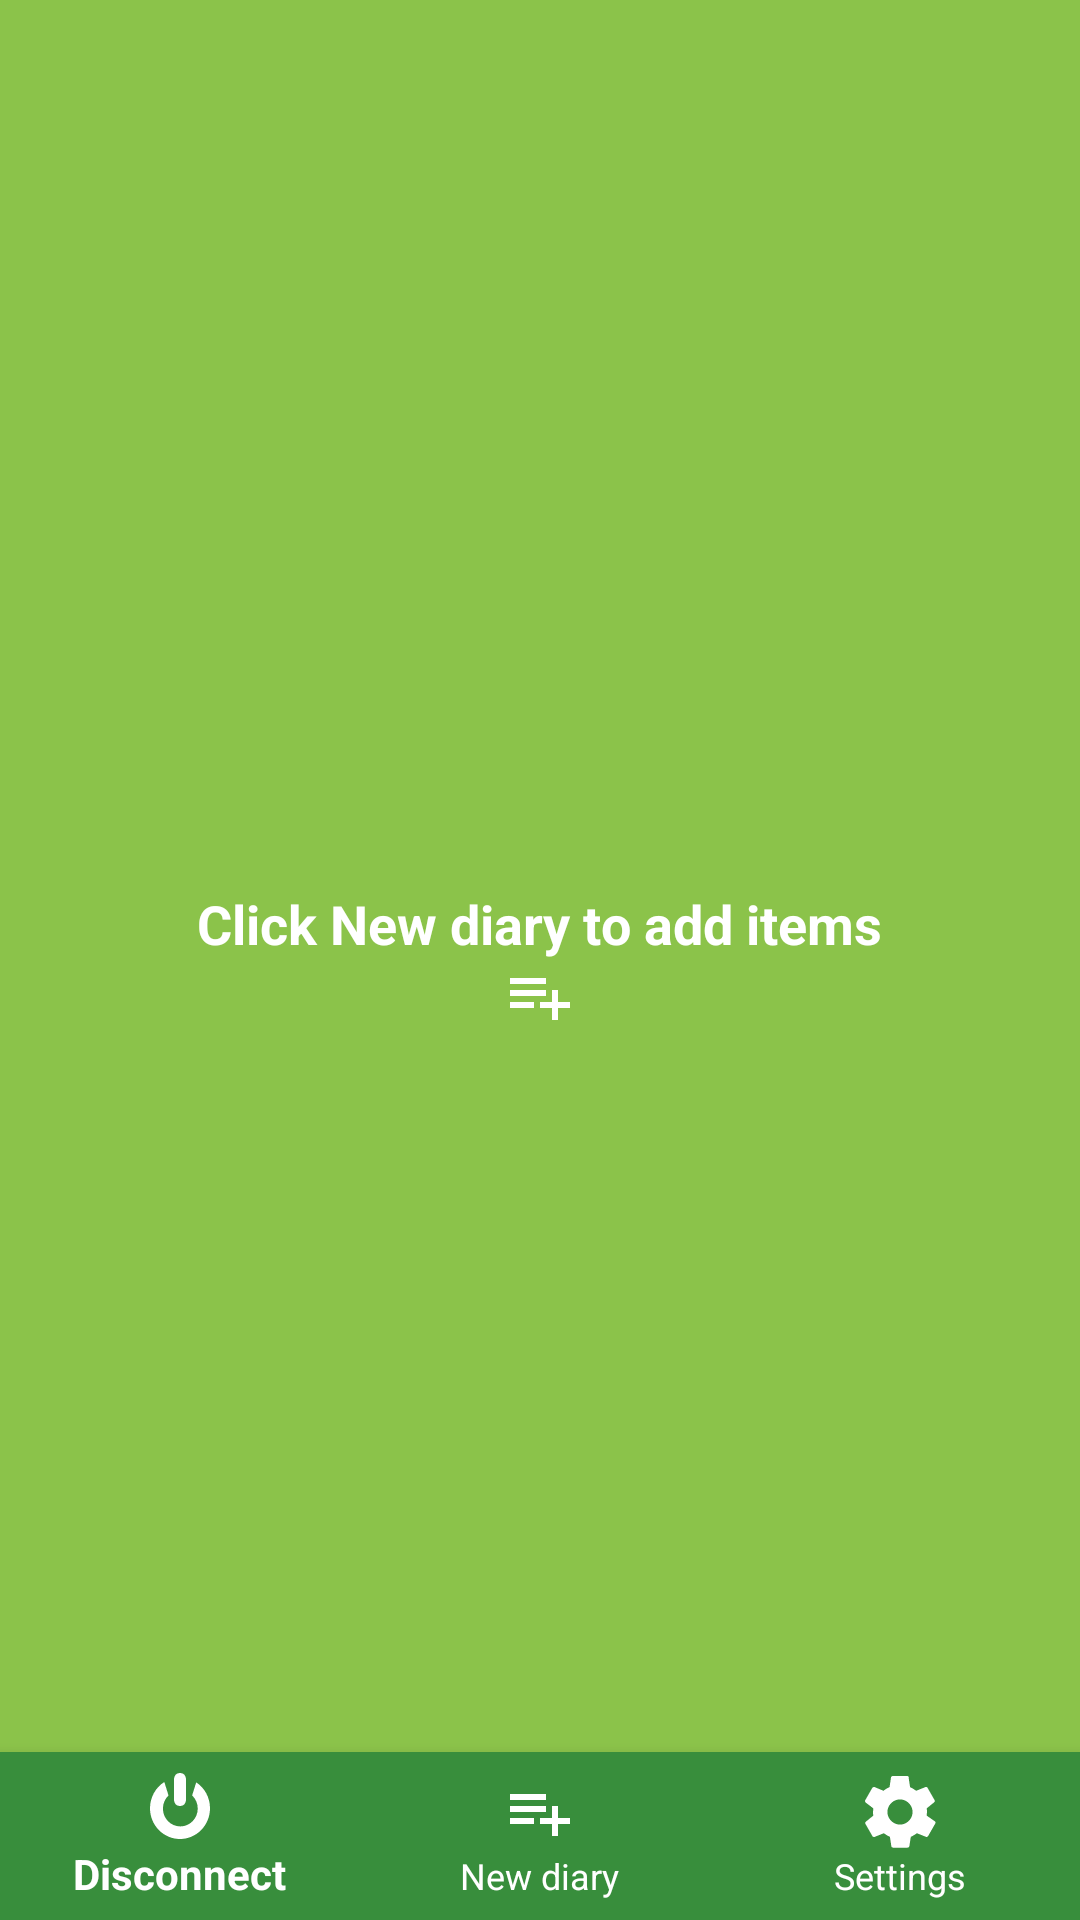

Produce the Android XML layout that renders to this screen, including the resource entries it uses.
<!-- AndroidManifest.xml: application theme SplashTheme -->
<!-- res/layout/fragment_diary_list.xml -->
<?xml version="1.0" encoding="utf-8"?>
<android.support.design.widget.CoordinatorLayout xmlns:android="http://schemas.android.com/apk/res/android"
    xmlns:tools="http://schemas.android.com/tools"
    android:layout_width="match_parent"
    android:layout_height="match_parent"
    xmlns:design="http://schemas.android.com/apk/res-auto"
    android:background="@color/colorPrimary"
    tools:context=".fragments.DiaryListFragment">

<LinearLayout
    android:layout_width="match_parent"
    android:layout_height="match_parent"
    android:id="@+id/empty_data"
    android:orientation="vertical"
    android:gravity="center">
    <TextView
        android:layout_width="wrap_content"
        android:layout_height="wrap_content"
        android:textStyle="bold"
        android:textSize="18sp"
        android:textColor="@android:color/white"
        android:text="@string/empty_data_tv"/>
    <ImageView
        android:layout_width="wrap_content"
        android:layout_height="wrap_content"
        android:src="@drawable/ic_new_diary"/>

</LinearLayout>
    <android.support.v7.widget.RecyclerView
        android:layout_width="match_parent"
        android:layout_height="wrap_content"
        android:id="@+id/recycler_list_diary"
        android:layout_marginBottom="56dp"/>
    <android.support.design.widget.BottomNavigationView
        android:layout_width="match_parent"
        android:layout_height="wrap_content"
        android:id="@+id/nav_list_diary_button"
        android:layout_gravity="bottom"
        design:itemTextColor="@android:color/white"
        design:itemIconTint="@android:color/white"
        android:background="@color/colorPrimaryDark"
        design:menu="@menu/menu_nav_list_diary">

    </android.support.design.widget.BottomNavigationView>
</android.support.design.widget.CoordinatorLayout>
<!-- resources referenced by this layout -->
<resources>
  <color name="colorPrimary">#8BC34A</color>
  <color name="colorPrimaryDark">#388E3C</color>
  <!-- drawable ic_new_diary (drawable) -->
  <vector android:height="24dp" android:viewportHeight="48"
      android:viewportWidth="48" android:width="24dp" xmlns:android="http://schemas.android.com/apk/res/android">
      <path android:fillColor="#FFFFFF" android:pathData="M28,20L4,20v4h24v-4zM28,12L4,12v4h24v-4zM36,28v-8h-4v8h-8v4h8v8h4v-8h8v-4h-8zM4,32h16v-4L4,28v4z"/>
  </vector>
  <string name="empty_data_tv">Click New diary to add items </string>
  <style name="SplashTheme" parent="AppTheme">
          <item name="android:windowBackground">@drawable/splash_screen</item>
      </style>
  <style name="AppTheme" parent="Theme.AppCompat.Light.DarkActionBar">
          
          <item name="colorPrimary">@color/colorPrimary</item>
          <item name="colorPrimaryDark">@color/colorPrimaryDark</item>
          <item name="colorAccent">@color/colorAccent</item>
          <item name="actionBarStyle">@style/StyleActionBar</item>
          
      </style>
  <!-- drawable splash_screen (drawable) -->
  <?xml version="1.0" encoding="utf-8"?>
  <layer-list xmlns:android="http://schemas.android.com/apk/res/android"
      android:opacity="opaque">
      <item android:drawable="@android:color/white"/>
      <item>
          <bitmap
              android:gravity="center"
             android:src="@mipmap/ic_launcher"
              />
      </item>
  </layer-list>
  <color name="colorAccent">#8BC34A</color>
  <style name="StyleActionBar" parent="@android:style/Widget.Holo.Light.ActionBar">
          <item name="contentInsetStart">0dp</item>
          <item name="contentInsetEnd">0dp</item>
      </style>
</resources>
